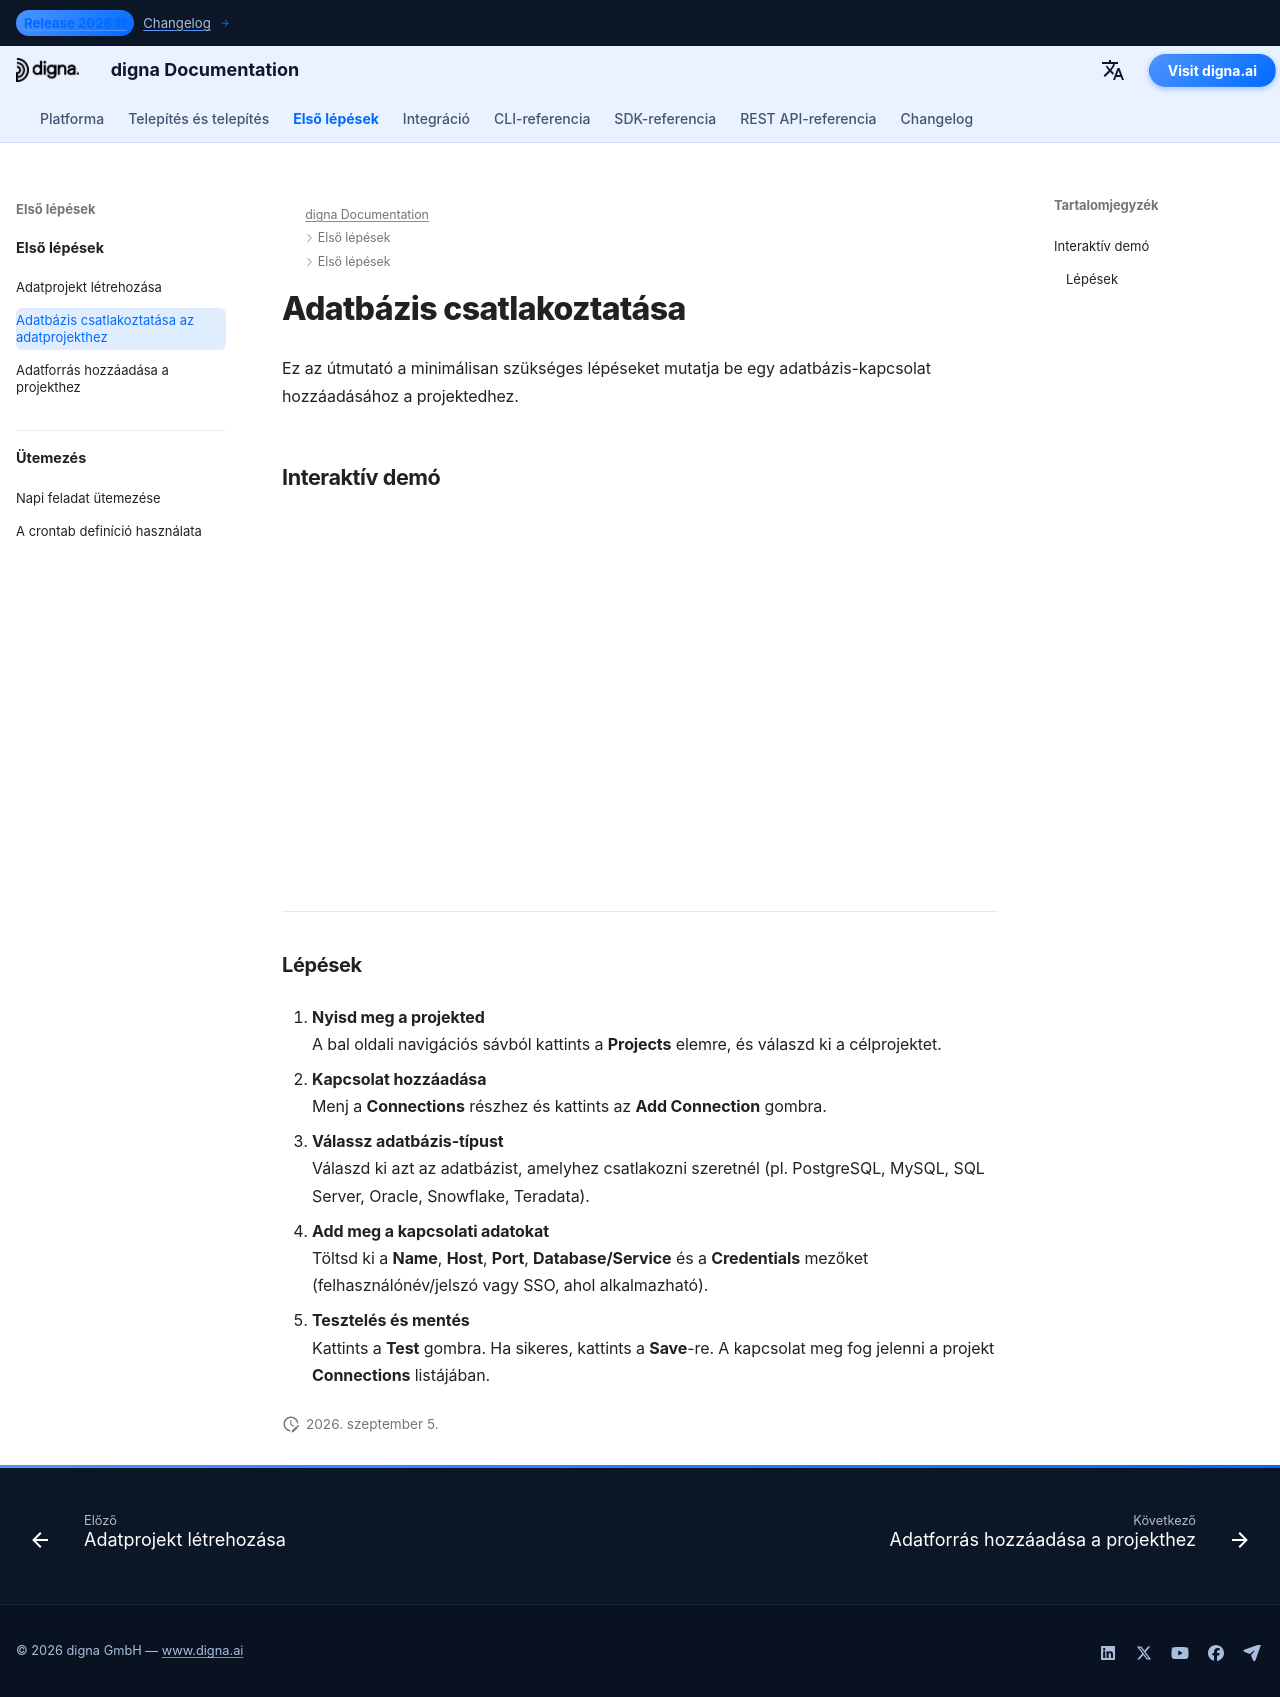

repository: dignaai/digna-docs · page: hu/getting_started/how_to_connect_database_to_data_project/index.html · generator: mkdocs

---
title: Adatbázis csatlakoztatása | digna dokumentáció
description: Lépésről lépésre útmutató egy adatbázis csatlakoztatásához egy meglévő projekthez a digna rendszerben. Ismerd meg a kapcsolat konfigurálását, a hitelesítő adatok megadását és a biztonságos hozzáférés engedélyezését.
image: /assets/logo_square.png
---

# Adatbázis csatlakoztatása

Ez az útmutató a minimálisan szükséges lépéseket mutatja be egy adatbázis-kapcsolat hozzáadásához a projektedhez.

## Interaktív demó

<!--ARCADE EMBED START-->
<div style="position: relative; padding-bottom: calc(45.27777777777778% + 41px); height: 0; width: 100%;">
  <iframe
    src="https://demo.arcade.software/NhlhDLqeW9wC5zaLlYPa?embed&embed_mobile=tab&embed_desktop=inline&show_copy_link=true"
    title="Connect a Database to a Project"
    frameborder="0"
    loading="lazy"
    webkitallowfullscreen
    mozallowfullscreen
    allowfullscreen
    allow="clipboard-write"
    style="position: absolute; top: 0; left: 0; width: 100%; height: 100%; color-scheme: light;">
  </iframe>
</div>
<!--ARCADE EMBED END-->

---

### Lépések

1. **Nyisd meg a projekted**  
   A bal oldali navigációs sávból kattints a **Projects** elemre, és válaszd ki a célprojektet.

2. **Kapcsolat hozzáadása**  
   Menj a **Connections** részhez és kattints az **Add Connection** gombra.

3. **Válassz adatbázis-típust**  
   Válaszd ki azt az adatbázist, amelyhez csatlakozni szeretnél (pl. PostgreSQL, MySQL, SQL Server, Oracle, Snowflake, Teradata).

4. **Add meg a kapcsolati adatokat**  
   Töltsd ki a **Name**, **Host**, **Port**, **Database/Service** és a **Credentials** mezőket (felhasználónév/jelszó vagy SSO, ahol alkalmazható).

5. **Tesztelés és mentés**  
   Kattints a **Test** gombra. Ha sikeres, kattints a **Save**-re. A kapcsolat meg fog jelenni a projekt **Connections** listájában.
